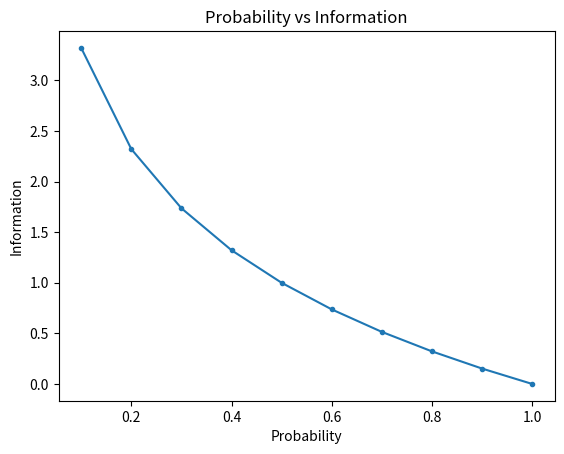

Generate this figure with matplotlib:
from math import log2
from matplotlib import pyplot
probs = [0.1, 0.2, 0.3, 0.4, 0.5, 0.6, 0.7, 0.8, 0.9, 1.0]
info = [-log2(p) for p in probs]
pyplot.plot(probs, info, marker='.')
pyplot.title('Probability vs Information')
pyplot.xlabel('Probability');
pyplot.ylabel('Information');
pyplot.show()
